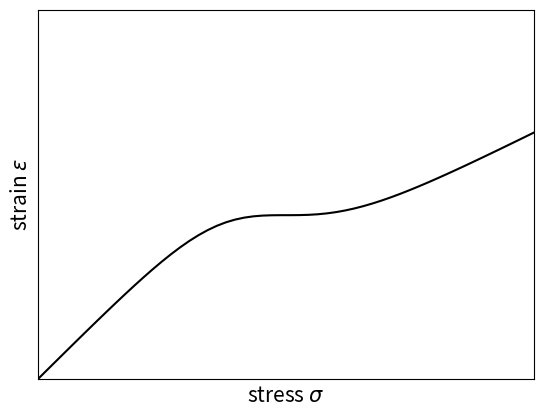

This figure's Python source:
import numpy as np
import matplotlib.pyplot as plt
   
#del matplotlib.font_manager.weight_dict['roman']
#matplotlib.font_manager._rebuild()
  
def tanh(x):
    y = (np.exp(x)-np.exp(-x)) / (np.exp(x) + np.exp(-x))
    return y

x = np.linspace(-1, 21, 100)
y = x/(0.5*tanh(x/2-3)+1.5)
#plt.style.use('classic')
#plt.gca().set_aspect('equal', adjustable='box')
fig, ax = plt.subplots(1, 1)

plt.ylim([0,9])
plt.xlim([0,12])

ax.axes.xaxis.set_ticks([])
ax.axes.yaxis.set_ticks([])
#ax.set_yticks([1, 4])
#ax.set_yticklabels(['$E_1$','$E_2$'], fontsize=9)
#ax.set_xticks([-0.5])
#ax.set_xticklabels([r'$F_0$''\n$\Delta F$'], fontsize=9)
plt.xlabel('stress $\sigma$', fontsize=15)
plt.ylabel(r'strain $\varepsilon$', fontsize=15)

ax.plot(x, y, color='black')
plt.show()
fig.savefig("fig2a.png",bbox_inches="tight")

